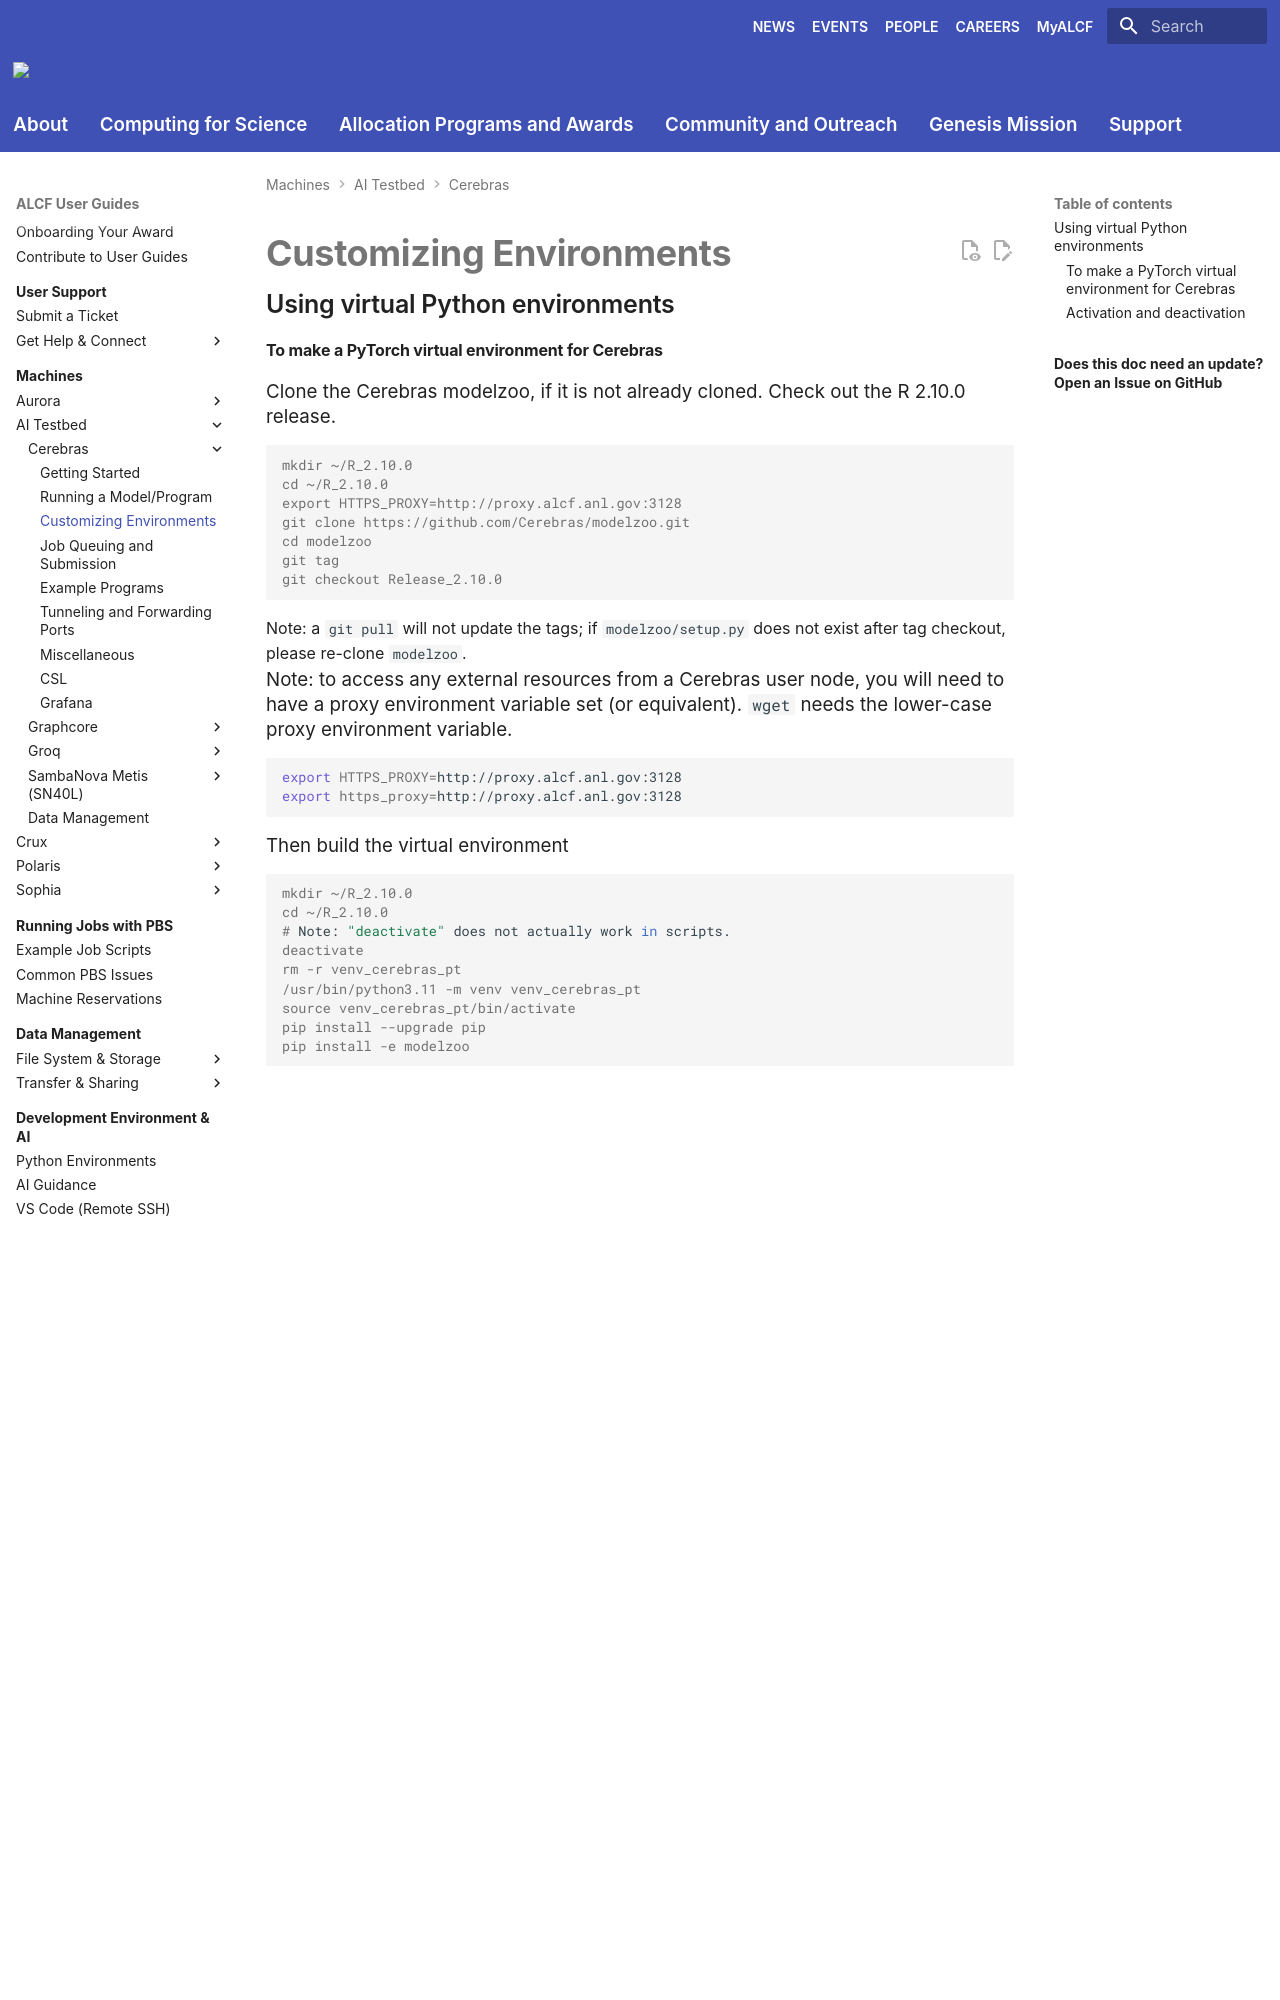

repository: argonne-lcf/user-guides · page: ai-testbed/cerebras/customizing-environment/index.html · generator: mkdocs

# Customizing Environments

## Using virtual Python environments

#### To make a PyTorch virtual environment for Cerebras

Clone the Cerebras modelzoo, if it is not already cloned. Check out the R 2.10.0 release.

```console
mkdir ~/R_2.10.0
cd ~/R_2.10.0
export HTTPS_PROXY=http://proxy.alcf.anl.gov:3128
git clone https://github.com/Cerebras/modelzoo.git
cd modelzoo
git tag
git checkout Release_2.10.0
```
Note: a `git pull` will not update the tags; if `modelzoo/setup.py` does not exist after tag checkout, please re-clone `modelzoo`.

Note: to access any external resources from a Cerebras user node, you will need to have a proxy environment variable set (or equivalent). `wget` needs the lower-case proxy environment variable.
```bash
export HTTPS_PROXY=http://proxy.alcf.anl.gov:3128
export https_proxy=http://proxy.alcf.anl.gov:3128
```

Then build the virtual environment

```console
mkdir ~/R_2.10.0
cd ~/R_2.10.0
# Note: "deactivate" does not actually work in scripts.
deactivate
rm -r venv_cerebras_pt
/usr/bin/python3.11 -m venv venv_cerebras_pt
source venv_cerebras_pt/bin/activate
pip install --upgrade pip
pip install -e modelzoo
```

<!--- No longer any TensorFlow wheel
#### To make a TensorFlow virtual environment for Cerebras
--->
